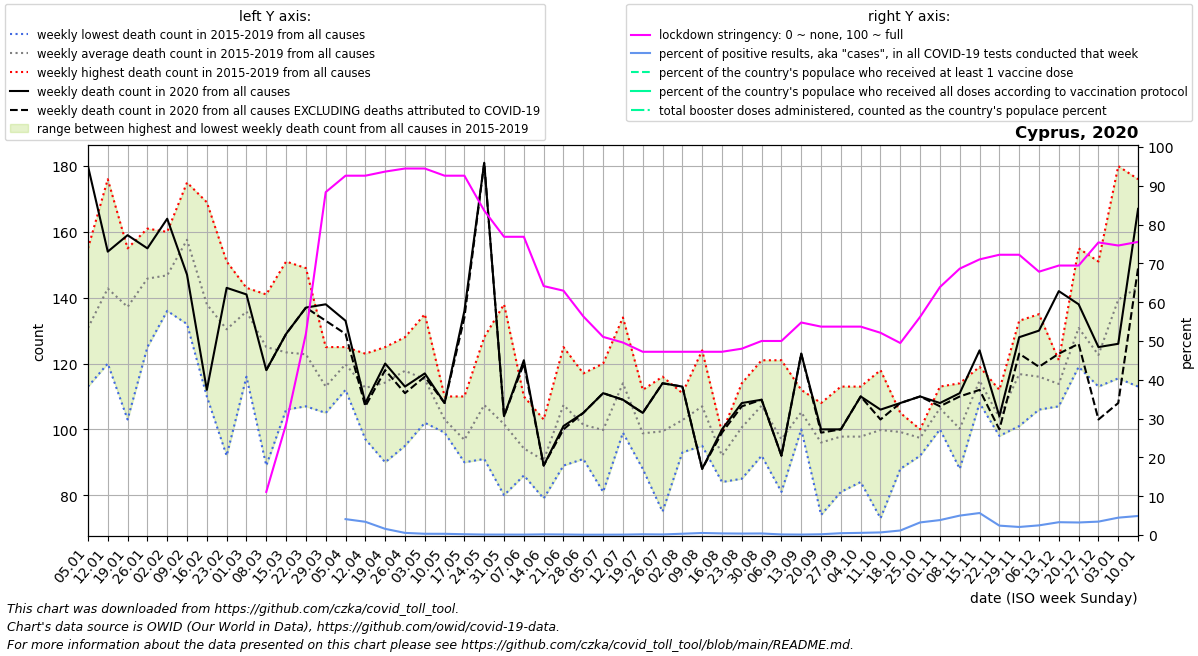

The table this chart was drawn from, first rows:
date, location, time_unit, time, deaths_2010_all_ages, deaths_2011_all_ages, deaths_2012_all_ages, deaths_2013_all_ages, deaths_2014_all_ages, deaths_2015_all_ages, deaths_2016_all_ages, deaths_2017_all_ages, deaths_2018_all_ages, deaths_2019_all_ages, deaths_2020_all_ages, deaths_2021_all_ages, deaths_2022_all_ages, new_deaths, new_cases_smoothed, new_tests_smoothed, stringency_index, people_vaccinated, people_fully_vaccinated, total_boosters
2020-01-05, Cyprus, weekly, 1, , , , , , 126.0, 113.0, 155.0, 127.0, 133.0, 180.0, 167.0, , , , , , , , 
2020-01-12, Cyprus, weekly, 2, , , , , , 137.0, 122.0, 176.0, 120.0, 159.0, 154.0, 126.0, , , , , , , , 
2020-01-19, Cyprus, weekly, 3, , , , , , 155.0, 122.0, 151.0, 103.0, 155.0, 159.0, 140.0, , , , , , , , 
2020-01-26, Cyprus, weekly, 4, , , , , , 154.0, 125.0, 161.0, 131.0, 158.0, 155.0, 160.0, , , , , , , , 
2020-02-02, Cyprus, weekly, 5, , , , , , 145.0, 136.0, 160.0, 139.0, 154.0, 164.0, 153.0, , , , , , , , 
2020-02-09, Cyprus, weekly, 6, , , , , , 157.0, 132.0, 175.0, 164.0, 160.0, 147.0, 120.0, , , , , , , , 
2020-02-16, Cyprus, weekly, 7, , , , , , 134.0, 136.0, 169.0, 110.0, 141.0, 112.0, 138.0, , , , , , , , 
2020-02-23, Cyprus, weekly, 8, , , , , , 129.0, 92.0, 143.0, 151.0, 137.0, 143.0, 126.0, , , , , , , , 
2020-03-01, Cyprus, weekly, 9, , , , , , 143.0, 116.0, 139.0, 141.0, 140.0, 141.0, 124.0, , , , , , , , 
2020-03-08, Cyprus, weekly, 10, , , , , , 141.0, 89.0, 136.0, 129.0, 130.0, 118.0, 121.0, , 0.0, , , 11.11, , , 
2020-03-15, Cyprus, weekly, 11, , , , , , 151.0, 108.0, 117.0, 106.0, 135.0, 129.0, 135.0, , 0.0, 3.0, , 28.57, , , 
2020-03-22, Cyprus, weekly, 12, , , , , , 119.0, 107.0, 149.0, 124.0, 115.0, 137.0, 127.0, , 0.0, 6.653, , 51.85, , , 
2020-03-29, Cyprus, weekly, 13, , , , , , 108.0, 118.0, 105.0, 109.0, 125.0, 138.0, 136.0, , 5.0, 11.78, , 88.36, , , 
2020-04-05, Cyprus, weekly, 14, , , , , , 112.0, 123.0, 125.0, 124.0, 115.0, 133.0, 152.0, , 4.0, 25.51, 622.5, 92.59, , , 
2020-04-12, Cyprus, weekly, 15, , , , , , 122.0, 109.0, 97.0, 123.0, 112.0, 108.0, 161.0, , 1.0, 30.65, 898.1, 92.59, , , 
2020-04-19, Cyprus, weekly, 16, , , , , , 113.0, 90.0, 123.0, 120.0, 125.0, 120.0, 145.0, , 2.0, 25.1, 1576, 93.65, , , 
2020-04-26, Cyprus, weekly, 17, , , , , , 128.0, 95.0, 120.0, 120.0, 126.0, 113.0, 143.0, , 2.0, 11.96, 2172, 94.44, , , 
2020-05-03, Cyprus, weekly, 18, , , , , , 118.0, 102.0, 104.0, 117.0, 135.0, 117.0, 155.0, , 1.0, 7.51, 2328, 94.44, , , 
2020-05-10, Cyprus, weekly, 19, , , , , , 106.0, 99.0, 110.0, 99.0, 101.0, 108.0, 112.0, , 0.0, 5.898, 1877, 92.59, , , 
2020-05-17, Cyprus, weekly, 20, , , , , , 92.0, 95.0, 97.0, 90.0, 110.0, 136.0, 94.0, , 2.0, 3.245, 1595, 92.59, , , 
2020-05-24, Cyprus, weekly, 21, , , , , , 95.0, 91.0, 112.0, 111.0, 128.0, 181.0, 121.0, , 0.0, 2.286, 1878, 83.6, , , 
2020-05-31, Cyprus, weekly, 22, , , , , , 86.0, 80.0, 109.0, 95.0, 138.0, 104.0, 115.0, , 0.0, 2.551, 2248, 76.85, , , 
2020-06-07, Cyprus, weekly, 23, , , , , , 93.0, 86.0, 110.0, 90.0, 92.0, 121.0, 110.0, , 1.0, 2.163, 2027, 76.85, , , 
2020-06-14, Cyprus, weekly, 24, , , , , , 103.0, 79.0, 85.0, 85.0, 101.0, 89.0, 105.0, , 0.0, 2.735, 1610, 64.15, , , 
2020-06-21, Cyprus, weekly, 25, , , , , , 98.0, 125.0, 89.0, 109.0, 116.0, 101.0, 109.0, , 1.0, 1.592, 1145, 62.96, , , 
2020-06-28, Cyprus, weekly, 26, , , , , , 117.0, 91.0, 109.0, 93.0, 97.0, 105.0, 136.0, , 0.0, 0.8164, 1006, 56.35, , , 
2020-07-05, Cyprus, weekly, 27, , , , , , 81.0, 90.0, 112.0, 96.0, 120.0, 111.0, 129.0, , 0.0, 1.102, 1244, 51.06, , , 
2020-07-12, Cyprus, weekly, 28, , , , , , 101.0, 104.0, 132.0, 99.0, 134.0, 109.0, 138.0, , 0.0, 1.429, 1379, 49.6, , , 
2020-07-19, Cyprus, weekly, 29, , , , , , 112.0, 88.0, 94.0, 106.0, 94.0, 105.0, 143.0, , 0.0, 2.653, 1408, 47.22, , , 
2020-07-26, Cyprus, weekly, 30, , , , , , 116.0, 96.0, 101.0, 109.0, 75.0, 114.0, 152.0, , 0.0, 2.327, 1553, 47.22, , , 
2020-08-02, Cyprus, weekly, 31, , , , , , 111.0, 100.0, 93.0, 106.0, 104.0, 113.0, 171.0, , 0.0, 5.816, 1745, 47.22, , , 
2020-08-09, Cyprus, weekly, 32, , , , , , 109.0, 102.0, 105.0, 95.0, 124.0, 88.0, 163.0, , 0.0, 15.45, 2924, 47.22, , , 
2020-08-16, Cyprus, weekly, 33, , , , , , 93.0, 94.0, 84.0, 99.0, 90.0, 100.0, 130.0, , 1.0, 13.75, 3323, 47.22, , , 
2020-08-23, Cyprus, weekly, 34, , , , , , 105.0, 85.0, 90.0, 109.0, 114.0, 108.0, 151.0, , 1.0, 12.82, 3427, 48.01, , , 
2020-08-30, Cyprus, weekly, 35, , , , , , 92.0, 109.0, 96.0, 121.0, 118.0, 109.0, 137.0, , 0.0, 12.8, 3184, 50.0, , , 
2020-09-06, Cyprus, weekly, 36, , , , , , 121.0, 90.0, 81.0, 85.0, 108.0, 92.0, 126.0, , 0.0, 3.898, 2554, 50.0, , , 
2020-09-13, Cyprus, weekly, 37, , , , , , 100.0, 101.0, 106.0, 107.0, 112.0, 123.0, 132.0, , 0.0, 2.878, 2421, 54.77, , , 
2020-09-20, Cyprus, weekly, 38, , , , , , 102.0, 108.0, 74.0, 108.0, 88.0, 100.0, 120.0, , 1.0, 5.041, 2560, 53.7, , , 
2020-09-27, Cyprus, weekly, 39, , , , , , 97.0, 81.0, 113.0, 98.0, 100.0, 100.0, 122.0, , 0.0, 13.1, 2798, 53.7, , , 
2020-10-04, Cyprus, weekly, 40, , , , , , 84.0, 91.0, 96.0, 105.0, 113.0, 110.0, 111.0, , 0.0, 16.04, 2875, 53.7, , , 
2020-10-11, Cyprus, weekly, 41, , , , , , 73.0, 96.0, 111.0, 101.0, 118.0, 106.0, 125.0, , 3.0, 20.82, 3099, 52.11, , , 
2020-10-18, Cyprus, weekly, 42, , , , , , 95.0, 88.0, 104.0, 105.0, 104.0, 108.0, 121.0, , 0.0, 37.76, 3241, 49.47, , , 
2020-10-25, Cyprus, weekly, 43, , , , , , 99.0, 98.0, 98.0, 92.0, 100.0, 110.0, 113.0, , 0.0, 120.4, 3706, 56.22, , , 
2020-11-01, Cyprus, weekly, 44, , , , , , 103.0, 110.0, 100.0, 113.0, 106.0, 108.0, 96.0, , 1.0, 130.6, 3393, 63.89, , , 
2020-11-08, Cyprus, weekly, 45, , , , , , 88.0, 110.0, 94.0, 114.0, 95.0, 111.0, 127.0, , 1.0, 176.9, 3535, 68.65, , , 
2020-11-15, Cyprus, weekly, 46, , , , , , 111.0, 108.0, 119.0, 118.0, 118.0, 124.0, , , 12.0, 189.3, 3339, 71.03, , , 
2020-11-22, Cyprus, weekly, 47, , , , , , 106.0, 112.0, 101.0, 98.0, 101.0, 104.0, , , 4.0, 182.5, 7542, 72.22, , , 
2020-11-29, Cyprus, weekly, 48, , , , , , 123.0, 107.0, 101.0, 120.0, 133.0, 128.0, , , 5.0, 240.7, 11591, 72.22, , , 
2020-12-06, Cyprus, weekly, 49, , , , , , 109.0, 111.0, 135.0, 106.0, 119.0, 130.0, , , 11.0, 252.9, 10155, 67.85, , , 
2020-12-13, Cyprus, weekly, 50, , , , , , 113.0, 107.0, 111.0, 117.0, 121.0, 142.0, , , 19.0, 348.1, 10535, 69.44, , , 
2020-12-20, Cyprus, weekly, 51, , , , , , 124.0, 130.0, 119.0, 126.0, 155.0, 138.0, , , 12.0, 370, 11447, 69.44, , , 
2020-12-27, Cyprus, weekly, 52, , , , , , 118.0, 151.0, 113.0, 115.0, 116.0, 125.0, , , 22.0, 354.6, 10260, 75.4, , , 
2021-01-03, Cyprus, weekly, 53, , , , , 126.0, 115.5, 155.0, 127.0, 133.0, 180.0, 126.0, , , 18.0, 467.9, 10456, 74.6, , , 
2021-01-10, Cyprus, weekly, 1, , , , , 137.0, 113.0, 176.0, 120.0, 159.0, 154.0, 167.0, , , 18.0, 585.4, 11923, 75.53, 4968, , 
